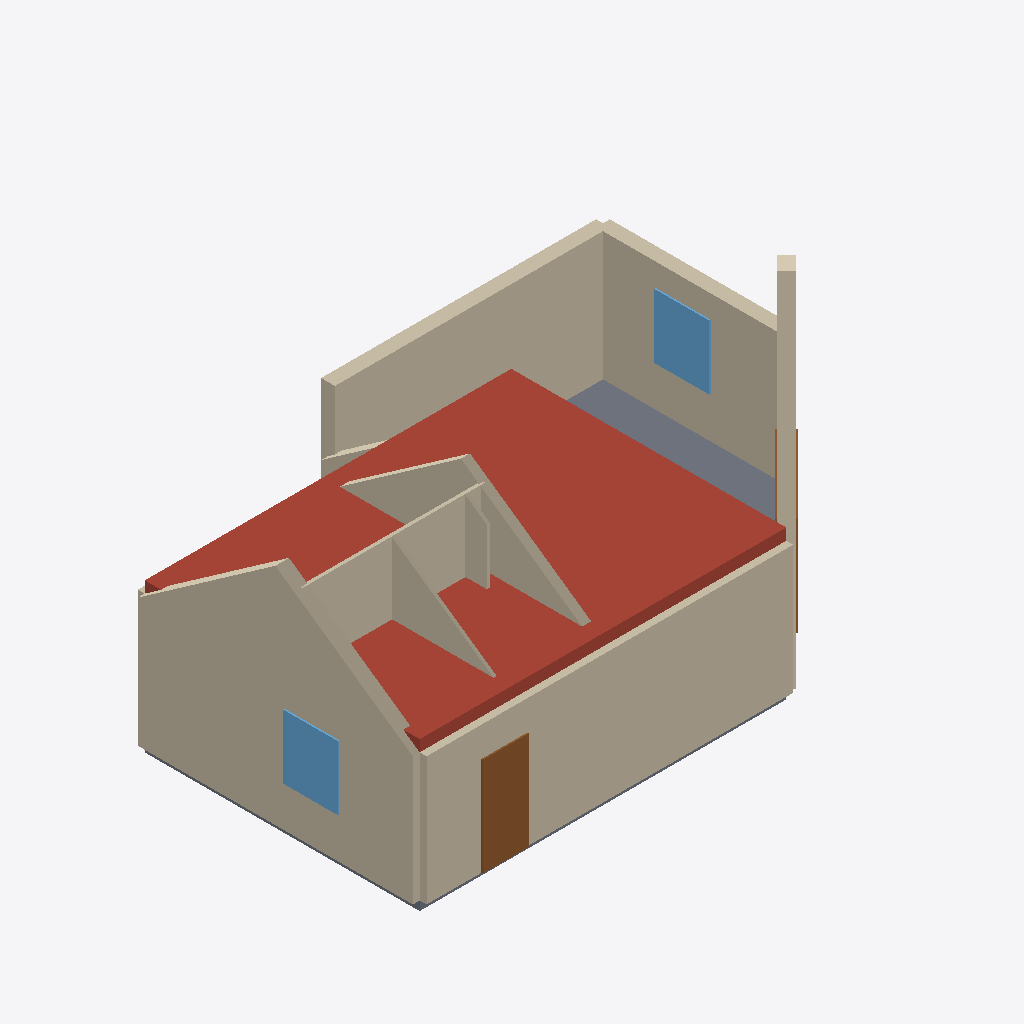
Isometric view of an IFC building model (IFC-SPF (STEP), schema IFC4, length unit millimetre), seen from the south-west, elements coloured by IFC class: 11 walls (beige), 2 doors (brown), 2 windows (light blue), 1 roof (red-brown), 1 slab (grey).
Extent 12.4 m × 8.3 m × 5.1 m (x, y, z). Storeys (2): Rez-de-chausse at 0.00 m; tage R+1 at 2.80 m. Elements (21): 11 IfcWall, 4 IfcDoor, 2 IfcSlab, 2 IfcWindow, 1 IfcRoof, 1 IfcStair.

HEADER;
FILE_DESCRIPTION(('ViewDefinition [CoordinationView]'),'2;1');
FILE_NAME('villa-complexe.ifc','2026-11-18T18:23:45.529Z',('Mini-BIM Qualification Architecture'),('Mini-BIM Open Source'),'Mini-BIM IFC4 Generator','Mini-BIM','');
FILE_SCHEMA(('IFC4'));
ENDSEC;
DATA;
#17=IFCPROJECT('3Y5$v8LJ58jhXfJL2Fv8oP',#5,'Villa Contemporaine R+1 - Modle talon',$,$,$,$,(#15),#10);
#19=IFCSITE('2UDBnAtqf4qRl8nnlA9BJ0',#5,'Default Site',$,$,#18,$,$,.ELEMENT.,$,$,$,$,$);
#22=IFCBUILDING('2cQT8Fwwj3nBrIrqwJ5RjQ',#5,'Main Building',$,$,#21,$,$,.ELEMENT.,$,$,$);
#27=IFCBUILDINGSTOREY('2GSaNZ__18eh5TBaVNnpdp',#5,'Rez-de-chausse',$,$,#26,$,$,.ELEMENT.,0.0);
#31=IFCBUILDINGSTOREY('3v4BZZTR50lflo$PKFAxIn',#5,'tage R+1',$,$,#30,$,$,.ELEMENT.,2800.0);
#574=IFCROOF('0jaxbIUtDBXRl1oVpY0uPr',#5,'roof_main',$,'Roof',#551,$,$,.GABLE_ROOF.);
#225=IFCWALL('2m4n1jrhX5xRvd4e6Crlu5',#5,'w_ext_west_gable',$,'Wall',#211,#224,$,$);
#46=IFCWALL('0ykjp1L8bDnvLVEuAytIyj',#5,'w_ext_south',$,'Wall',#36,#45,$,$);
#134=IFCWALL('3V3lOwF252tepjP360x8sB',#5,'w_ext_north_wing',$,'Wall',#124,#133,$,$);
#106=IFCWALL('1x5AWrKxfEbhHsD$2oOUxX',#5,'w_ext_east_wing',$,'Wall',#96,#105,$,$);
#257=IFCWALL('1YU1uJ9g13SPFevSolSpNe',#5,'w_refend_middle',$,'Wall',#243,#256,$,$);
#285=IFCWALL('2cHpYDKK5139PE1IxOkI1Z',#5,'w_part_kitchen_sep',$,'Wall',#275,#284,$,$);
#503=IFCSLAB('0$M9GsS9b58fEuHdyeiTJd',#5,'slab_ground',$,'Slab',#490,#502,$,.FLOOR.);
#78=IFCWALL('1jDRG87r16IOpapyhoEc4T',#5,'w_ext_oblique_ne',$,'Wall',#64,#77,$,$);
#376=IFCDOOR('2anCCg6L11sg2YpfcpsWnk',#5,'door_front',$,'Door',#364,#373,$,2150.0,1000.0,.DOOR.,.SINGLE_SWING_RIGHT.,$);
#316=IFCWALL('0A5k6kSkf4TuQmMGA1uiae',#5,'w_part_cellar',$,'Wall',#303,#315,$,$);
#481=IFCWINDOW('3xqErQMp57H8ad4U4o$tAm',#5,'win_wing_east',$,'Window',#469,#478,$,1400.0,1200.0,.WINDOW.,$,$);
#460=IFCWINDOW('0BJ070PL56qP_WIL8lWgUM',#5,'win_west',$,'Window',#448,#457,$,1400.0,1200.0,.WINDOW.,$,$);
#347=IFCWALL('1muxdooGHE8PNZxdIguI18',#5,'w_part_alcove',$,'Wall',#334,#346,$,$);
#165=IFCWALL('3cMJXd1ML6uOHy5Ex4PB3B',#5,'w_ext_recess_vert',$,'Wall',#152,#164,$,$);
#439=IFCDOOR('3Goj2WCmn6lBc_FFtm4Ccv',#5,'door_sliding_wing',$,'Door',#427,#436,$,2150.0,2400.0,.DOOR.,.SINGLE_SWING_RIGHT.,$);
#193=IFCWALL('0oDDYdboT6IgZ2$a5doZ6D',#5,'w_ext_north_main',$,'Wall',#183,#192,$,$);
ENDSEC;
